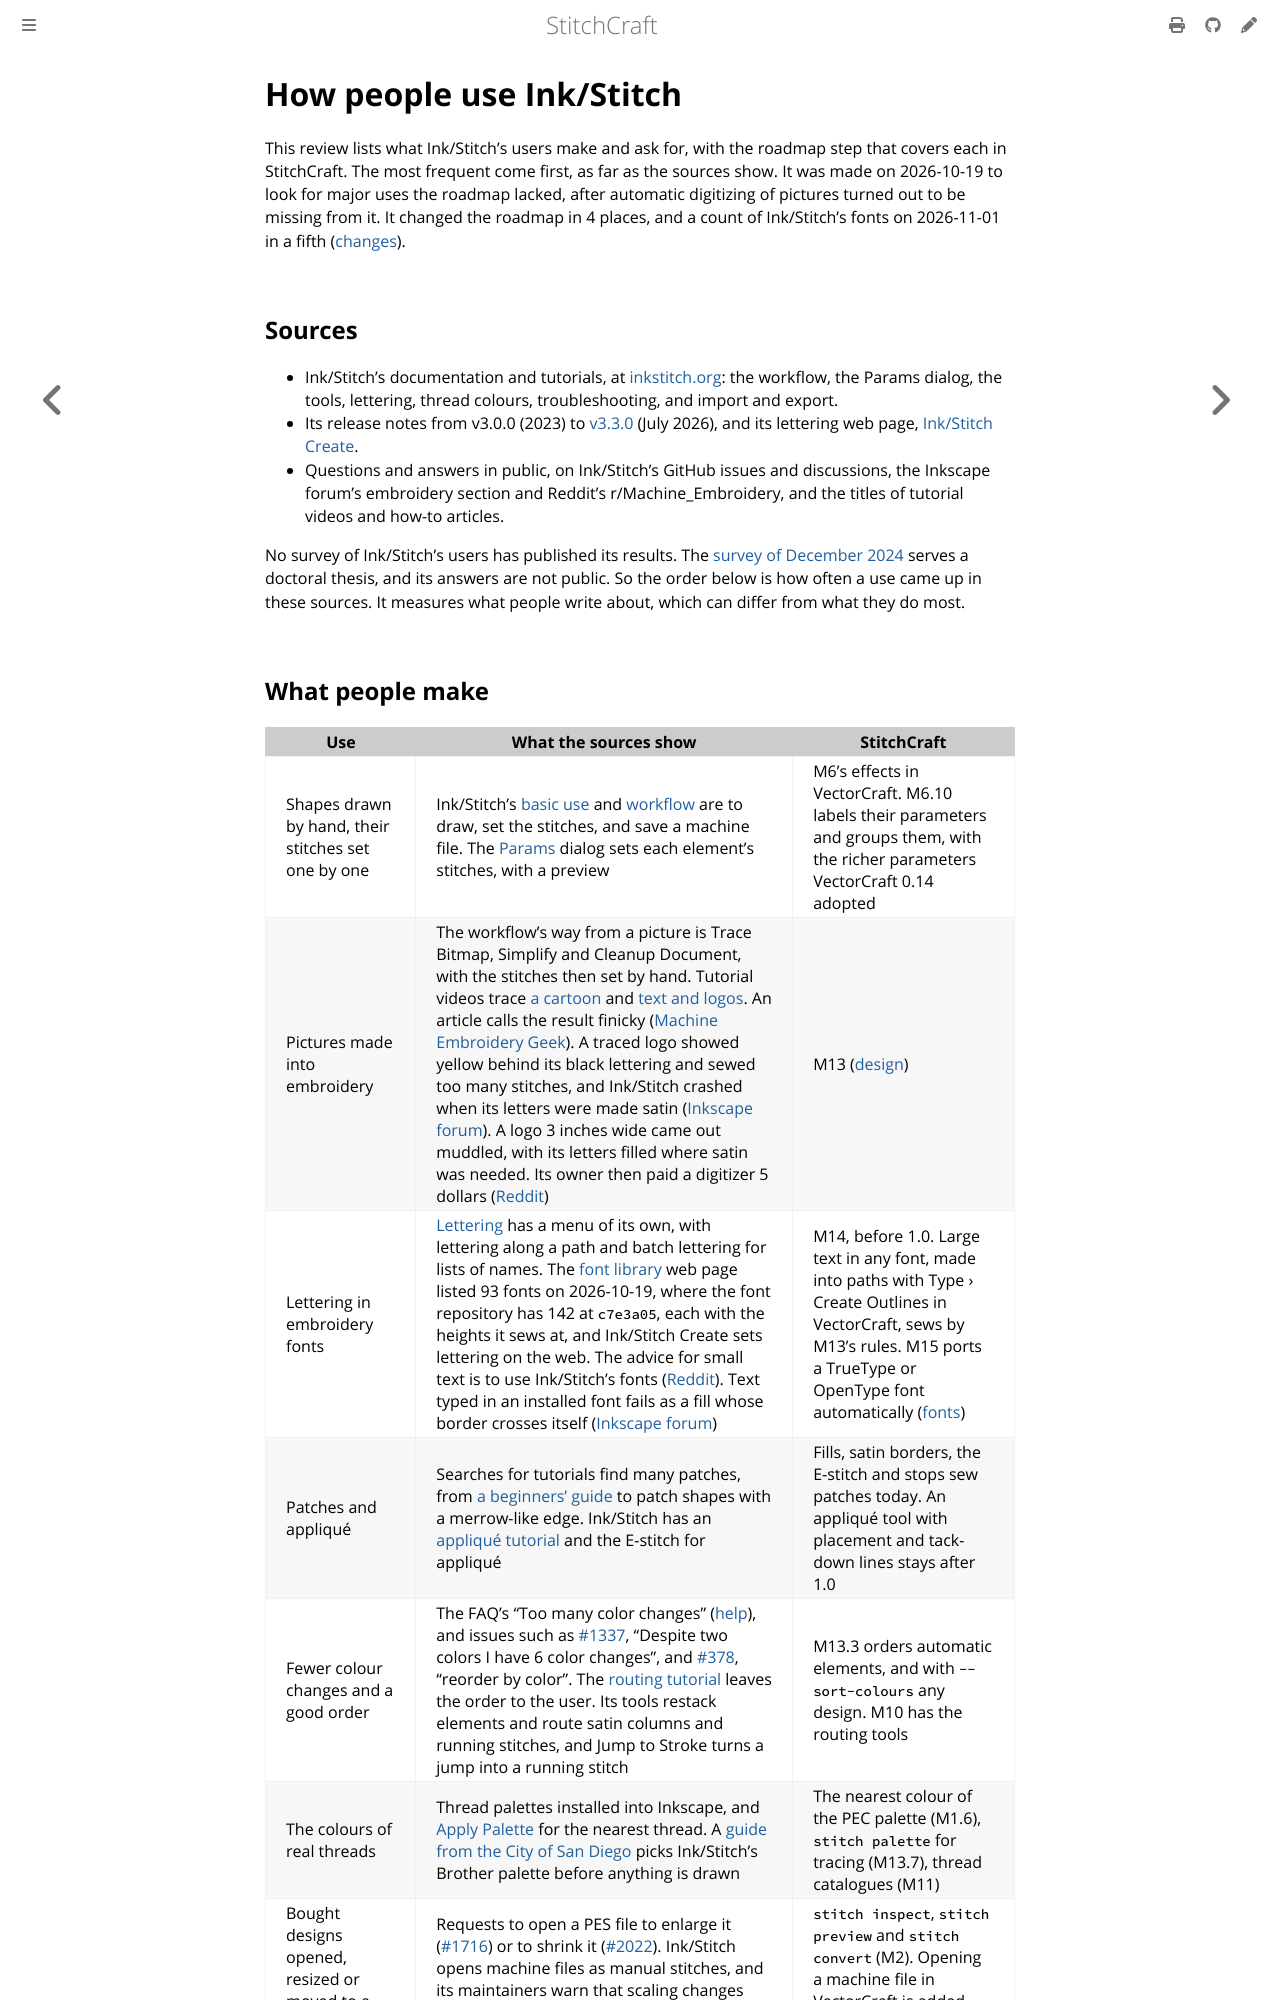

repository: KaboomFox/stitchcraft · page: dev/plan/inkstitch-usage.html · generator: mdbook

# How people use Ink/Stitch

This review lists what Ink/Stitch's users make and ask for, with the roadmap step that covers each in
StitchCraft. The most frequent come first, as far as the sources show. It was made on 2026-10-19 to look
for major uses the roadmap lacked, after automatic digitizing of pictures turned out to be missing from
it. It changed the roadmap in 4 places, and a count of Ink/Stitch's fonts on 2026-11-01 in a fifth
([changes](#changes-to-the-roadmap)).

## Sources

- Ink/Stitch's documentation and tutorials, at [inkstitch.org](https://inkstitch.org/docs/workflow/):
  the workflow, the Params dialog, the tools, lettering, thread colours, troubleshooting, and import and
  export.
- Its release notes from v3.0.0 (2023) to [v3.3.0](https://inkstitch.org/en/2026-07-31-v3.3.0) (July 2026),
  and its lettering web page, [Ink/Stitch Create](https://create.inkstitch.org/).
- Questions and answers in public, on Ink/Stitch's GitHub issues and discussions, the Inkscape forum's
  embroidery section and Reddit's r/Machine_Embroidery, and the titles of tutorial videos and how-to
  articles.

No survey of Ink/Stitch's users has published its results. The [survey of December
2024](https://inkstitch.org/en/2024-12-29-Survey) serves a doctoral thesis, and its answers are not
public. So the order below is how often a use came up in these sources. It measures what people write
about, which can differ from what they do most.
